Dataset: perovskite_tandem (GitHub, jyotibrahmanandy/solar-cell-quality-control). Classes: defect halide segregation, defect layer delamination, defect phase degradation, defect pinhole, functional.

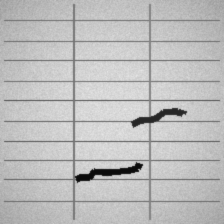
Label: defect layer delamination

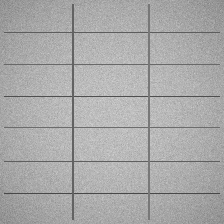
Label: functional

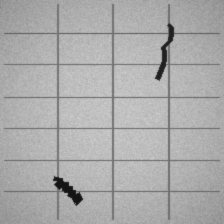
Label: defect layer delamination

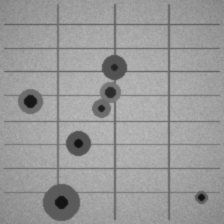
Label: defect pinhole

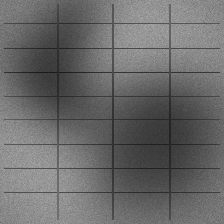
Label: defect halide segregation

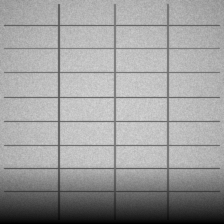
Label: defect phase degradation
